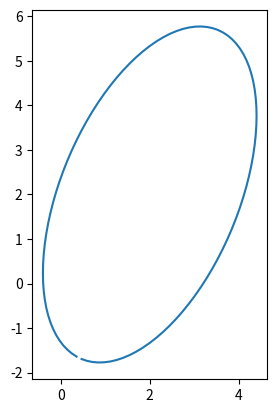

Source code (Python):
# 计算椭圆
import numpy as np
import matplotlib.pyplot as plt


def eclipse(a, b, alpha=0.0, x0=0.0, y0=0.0, n_points=100):
    """
    计算一个椭圆
    :param a: 轴长（与x有关的轴）
    :param b: 轴长（与y有关的轴）
    :param alpha: 轴沿逆时针方向的偏移角度
    :param x0: 中心的横坐标
    :param y0: 中心的纵坐标
    :param n_points: 点数
    :return:
    """
    points = np.zeros((n_points, 2))
    for i in range(0, n_points):
        t = i * 2 * np.pi / n_points
        x1 = a * np.cos(t)
        y1 = b * np.sin(t)

        points[i, 0] = x1 * np.cos(alpha) - y1 * np.sin(alpha) + x0
        points[i, 1] = x1 * np.sin(alpha) + y1 * np.cos(alpha) + y0

    return points


def run():
    a = eclipse(4, 2, alpha=-5*np.pi/8, x0=2, y0=2)
    plt.plot(a[:, 0], a[:, 1])
    ax = plt.gca()
    ax.set_aspect(1)
    plt.show()


if __name__ == '__main__':
    run()
